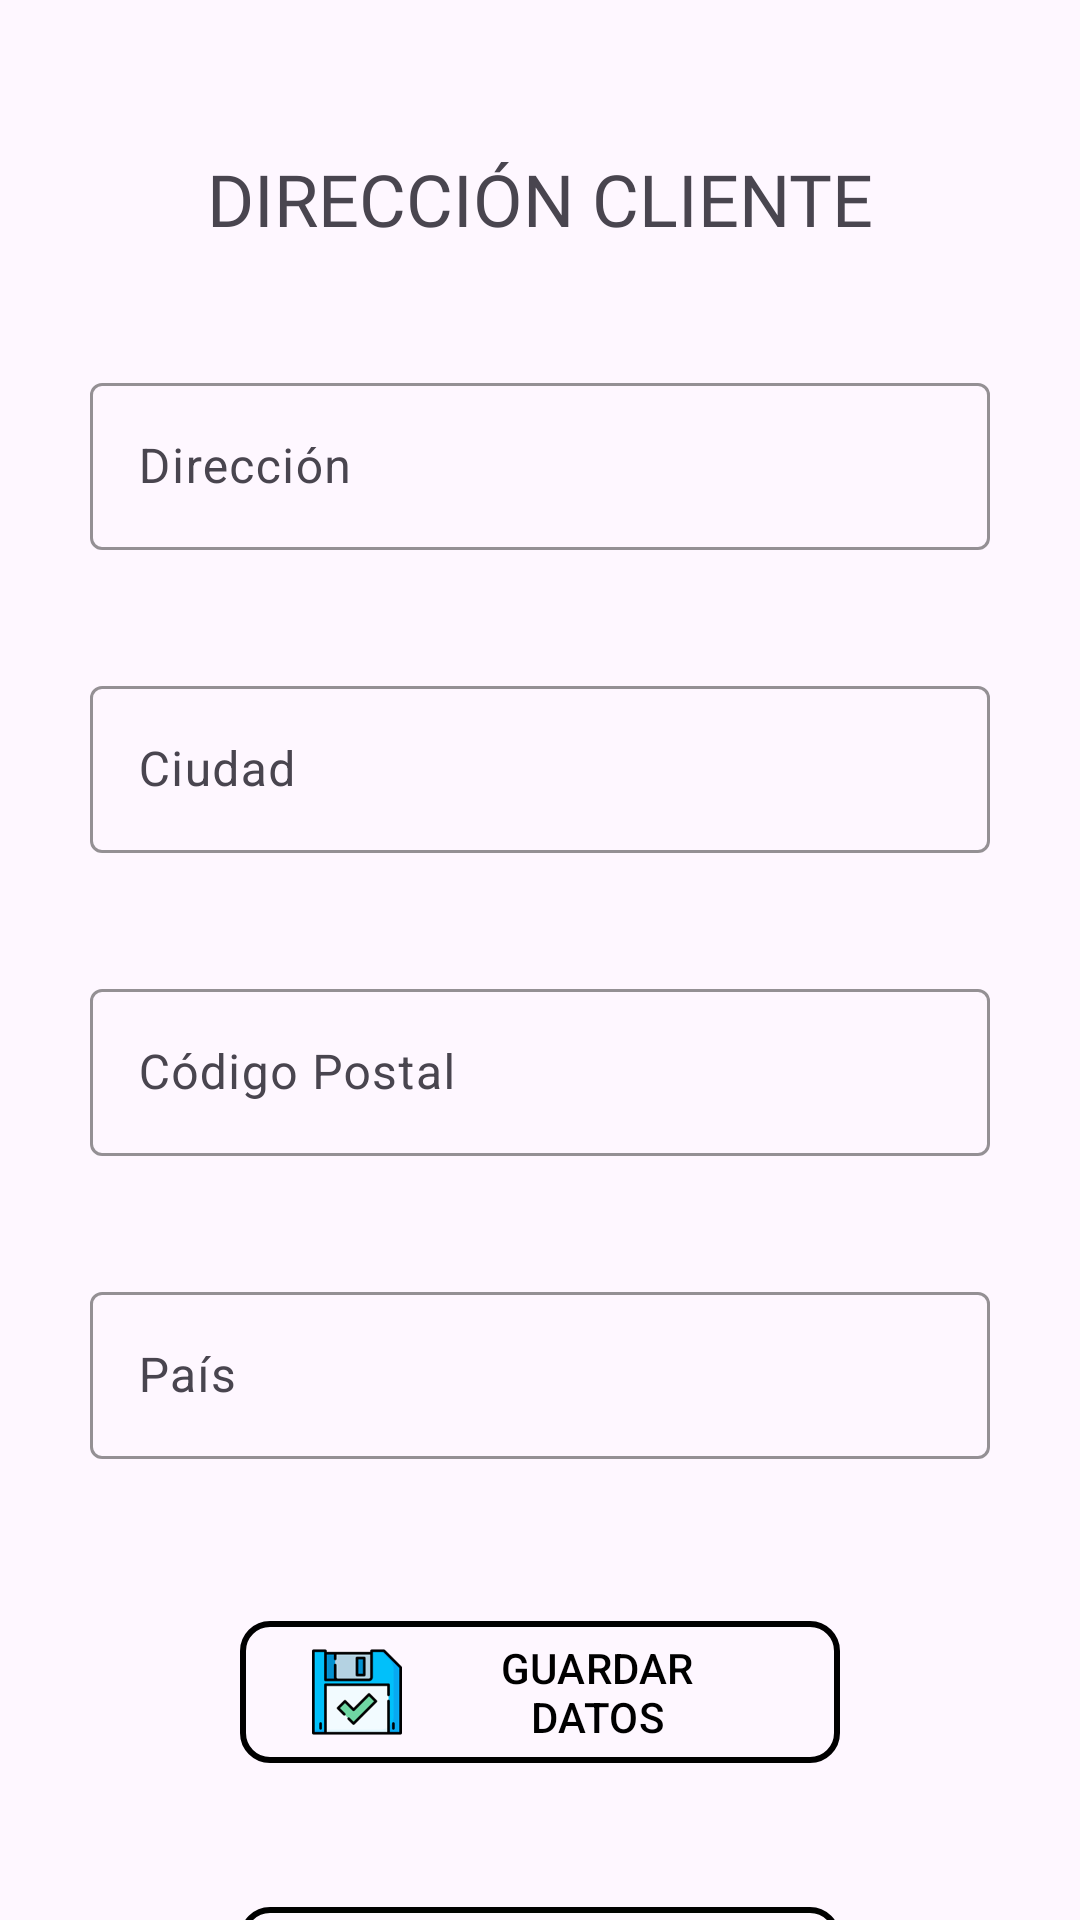

Layout XML and referenced resources for this Android screen:
<!-- AndroidManifest.xml: application theme Theme.GestionFacturas -->
<!-- res/layout/activity_registro_direccion_cliente.xml -->
<?xml version="1.0" encoding="utf-8"?>
<androidx.constraintlayout.widget.ConstraintLayout xmlns:android="http://schemas.android.com/apk/res/android"
    xmlns:app="http://schemas.android.com/apk/res-auto"
    xmlns:tools="http://schemas.android.com/tools"
    android:layout_width="match_parent"
    android:layout_height="match_parent"
    tools:context=".RegistroDireccionClienteActivity"
    android:background="@drawable/fondo">

    <TextView
        android:id="@+id/textView6"
        android:layout_width="wrap_content"
        android:layout_height="wrap_content"
        android:layout_marginTop="50dp"
        android:fontFamily="@font/aldrich"
        android:text="@string/direccion_cliente"
        android:textSize="24sp"
        app:layout_constraintEnd_toEndOf="parent"
        app:layout_constraintStart_toStartOf="parent"
        app:layout_constraintTop_toTopOf="parent" />

    <com.google.android.material.textfield.TextInputLayout
        android:id="@+id/tx_direccion"
        android:layout_width="wrap_content"
        android:layout_height="wrap_content"
        android:layout_marginTop="40dp"
        app:boxStrokeColor="@color/black"
        app:endIconContentDescription="@string/nombre"
        app:layout_constraintEnd_toEndOf="parent"
        app:layout_constraintStart_toStartOf="parent"
        app:layout_constraintTop_toBottomOf="@+id/textView6">

        <com.google.android.material.textfield.TextInputEditText
            android:id="@+id/et_direccionCliente"
            android:layout_width="300dp"
            android:layout_height="wrap_content"
            android:hint="@string/direccion"
            android:inputType="textCapSentences"
            app:hintTextColor="@color/black"
            tools:layout_editor_absoluteX="64dp"
            tools:layout_editor_absoluteY="369dp" />
    </com.google.android.material.textfield.TextInputLayout>

    <com.google.android.material.textfield.TextInputLayout
        android:id="@+id/tx_ciudad"
        android:layout_width="wrap_content"
        android:layout_height="wrap_content"
        android:layout_marginTop="40dp"
        app:boxStrokeColor="@color/black"
        app:endIconContentDescription="@string/ciudad"
        app:layout_constraintEnd_toEndOf="parent"
        app:layout_constraintStart_toStartOf="parent"
        app:layout_constraintTop_toBottomOf="@+id/tx_direccion">

        <com.google.android.material.textfield.TextInputEditText
            android:id="@+id/et_ciudadCliente"
            android:layout_width="300dp"
            android:layout_height="wrap_content"
            android:hint="@string/ciudad"
            android:inputType="textCapSentences"
            app:hintTextColor="@color/black"
            tools:layout_editor_absoluteX="64dp"
            tools:layout_editor_absoluteY="369dp" />
    </com.google.android.material.textfield.TextInputLayout>

    <com.google.android.material.textfield.TextInputLayout
        android:id="@+id/tx_cp"
        android:layout_width="wrap_content"
        android:layout_height="wrap_content"
        android:layout_marginTop="40dp"
        app:boxStrokeColor="@color/black"
        app:endIconContentDescription="@string/codigo_postal"
        app:layout_constraintEnd_toEndOf="parent"
        app:layout_constraintStart_toStartOf="parent"
        app:layout_constraintTop_toBottomOf="@+id/tx_ciudad">

        <com.google.android.material.textfield.TextInputEditText
            android:id="@+id/et_cpCliente"
            android:layout_width="300dp"
            android:layout_height="wrap_content"
            android:hint="@string/codigo_postal"
            android:inputType="number"
            app:hintTextColor="@color/black"
            tools:layout_editor_absoluteX="64dp"
            tools:layout_editor_absoluteY="369dp" />
    </com.google.android.material.textfield.TextInputLayout>

    <com.google.android.material.textfield.TextInputLayout
        android:id="@+id/tx_pais"
        android:layout_width="wrap_content"
        android:layout_height="wrap_content"
        android:layout_marginTop="40dp"
        app:boxStrokeColor="@color/black"
        app:endIconContentDescription="@string/nombre"
        app:layout_constraintEnd_toEndOf="parent"
        app:layout_constraintStart_toStartOf="parent"
        app:layout_constraintTop_toBottomOf="@+id/tx_cp">

        <com.google.android.material.textfield.TextInputEditText
            android:id="@+id/et_paisCliente"
            android:layout_width="300dp"
            android:layout_height="wrap_content"
            android:hint="@string/pais"
            android:inputType="textCapSentences"
            app:hintTextColor="@color/black"
            tools:layout_editor_absoluteX="64dp"
            tools:layout_editor_absoluteY="369dp" />
    </com.google.android.material.textfield.TextInputLayout>

    <com.google.android.material.button.MaterialButton
        android:id="@+id/bt_volverRegistroDireccionCliente"
        android:layout_width="200dp"
        android:layout_height="wrap_content"
        android:layout_marginTop="40dp"
        android:backgroundTint="@color/transparent"
        android:onClick="volverRegistroDireccionClientes"
        android:text="@string/volver"
        android:textColor="@color/black"
        app:cornerRadius="10dp"
        app:layout_constraintEnd_toEndOf="parent"
        app:layout_constraintStart_toStartOf="parent"
        app:layout_constraintTop_toBottomOf="@+id/bt_guardarDatosCliente"
        app:strokeColor="@color/black"
        app:strokeWidth="2dp"
        tools:ignore="MissingConstraints" />

    <com.google.android.material.button.MaterialButton
        android:id="@+id/bt_guardarDatosCliente"
        android:layout_width="200dp"
        android:layout_height="wrap_content"
        android:layout_marginTop="50dp"
        android:backgroundTint="@color/transparent"
        android:textColor="@color/black"
        app:strokeColor="@color/black"
        app:strokeWidth="2dp"
        android:onClick="guardarDatosCliente"
        android:text="@string/guardar_datos"
        app:cornerRadius="10dp"
        app:icon="@drawable/iconoguardar"
        app:iconSize="30dp"
        app:iconTint="@null"
        app:layout_constraintEnd_toEndOf="parent"
        app:layout_constraintStart_toStartOf="parent"
        app:layout_constraintTop_toBottomOf="@+id/tx_pais"
        tools:ignore="MissingConstraints" />
</androidx.constraintlayout.widget.ConstraintLayout>
<!-- resources referenced by this layout -->
<resources>
  <color name="black">#FF000000</color>
  <color name="transparent">#00FFFFFF</color>
  <!-- drawable iconoguardar: png bitmap (drawable, 18278 bytes) -->
  <string name="ciudad">Ciudad</string>
  <string name="codigo_postal">Código Postal</string>
  <string name="direccion">Dirección</string>
  <string name="direccion_cliente">DIRECCIÓN CLIENTE</string>
  <string name="guardar_datos">GUARDAR\nDATOS</string>
  <string name="nombre">Nombre</string>
  <string name="pais">País</string>
  <string name="volver">VOLVER</string>
  <style name="Theme.GestionFacturas" parent="Base.Theme.GestionFacturas" />
  <style name="Base.Theme.GestionFacturas" parent="Theme.Material3.DayNight.NoActionBar">
          
          
      </style>
</resources>
